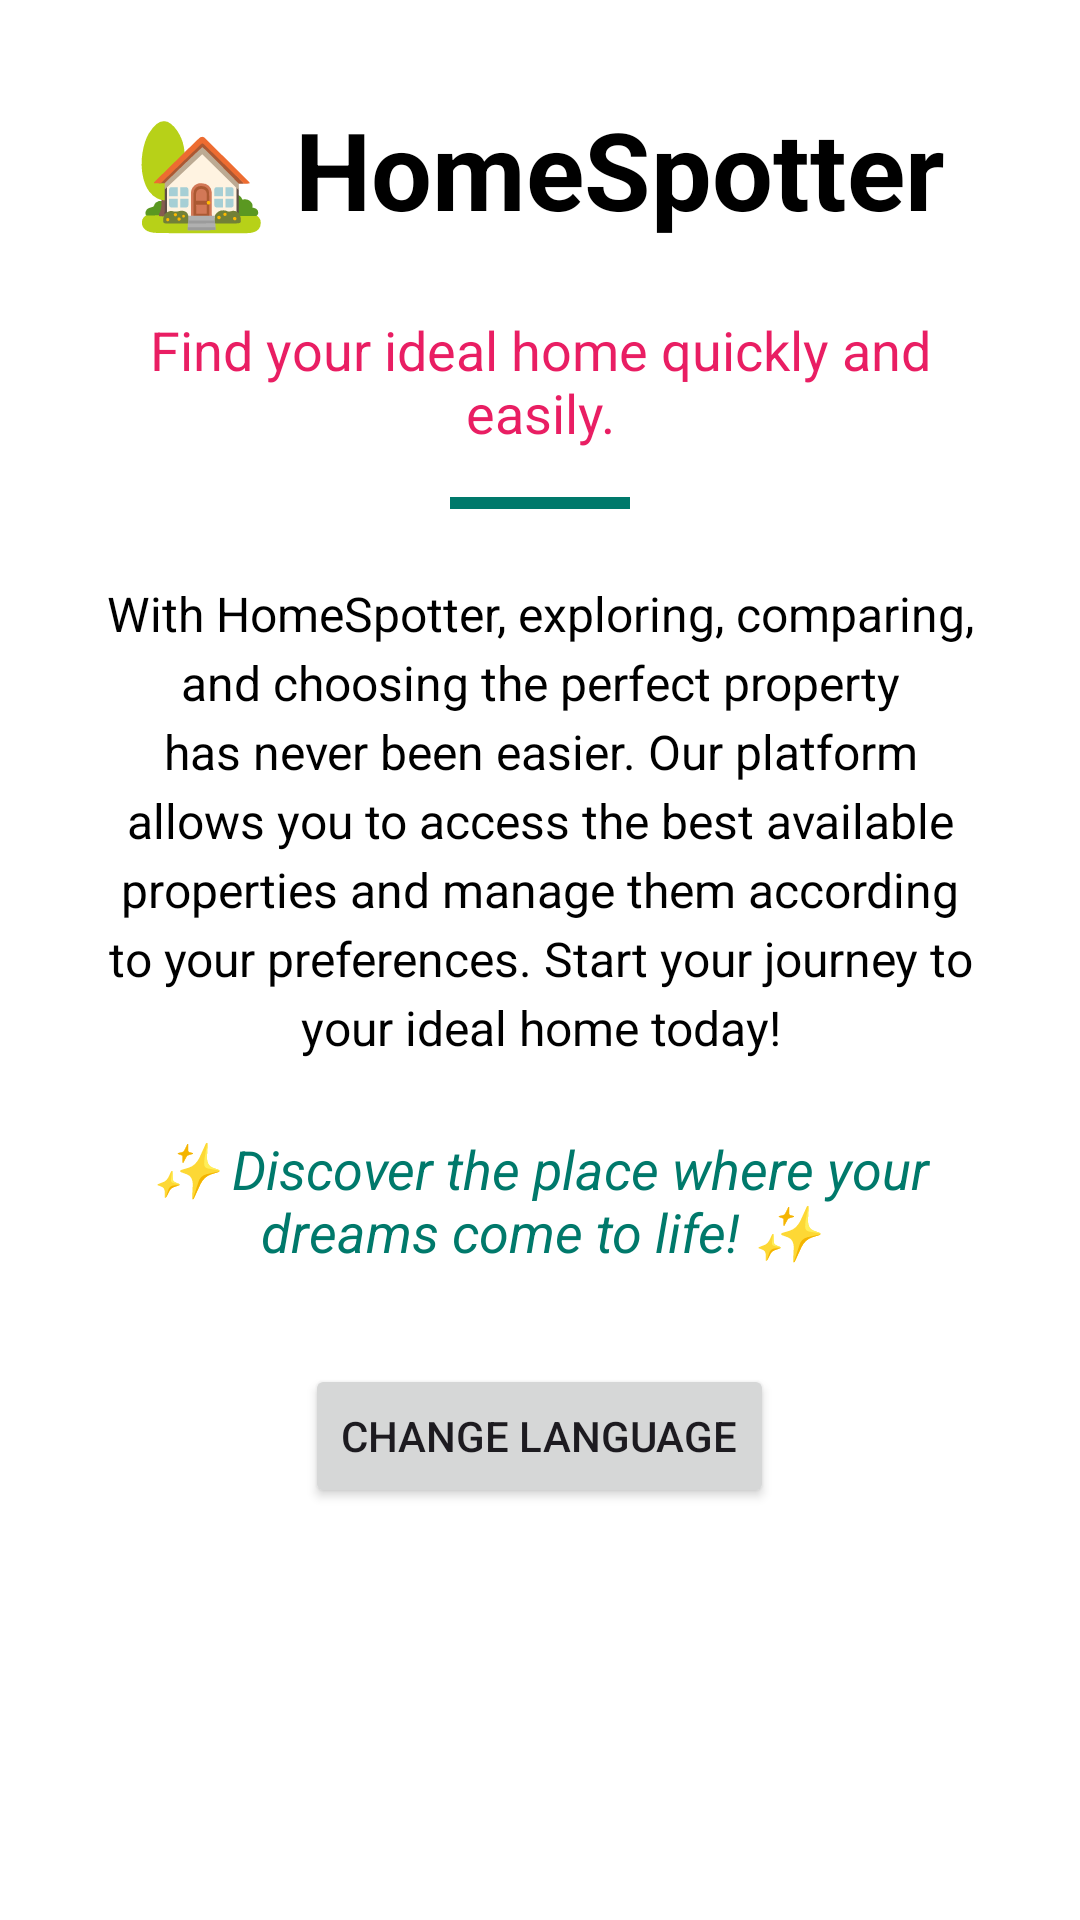

This screen was rendered from an Android layout file. Write that file and the resources it references.
<!-- AndroidManifest.xml: application theme Theme.HomeSpotter -->
<!-- res/layout/activity_main.xml -->
<?xml version="1.0" encoding="utf-8"?>
<LinearLayout xmlns:android="http://schemas.android.com/apk/res/android"
    xmlns:app="http://schemas.android.com/apk/res-auto"
    android:layout_width="match_parent"
    android:layout_height="match_parent"
    android:orientation="vertical">

    

    
    <ScrollView
        android:id="@+id/scroll_content"
        android:layout_width="match_parent"
        android:layout_height="0dp"
        android:layout_weight="1"
        android:padding="16dp"
        android:background="@color/white">

        <LinearLayout
            android:layout_width="match_parent"
            android:layout_height="wrap_content"
            android:orientation="vertical"
            android:gravity="center_horizontal"
            android:padding="16dp">

            
            <TextView
                android:id="@+id/title_text"
                android:layout_width="wrap_content"
                android:layout_height="wrap_content"
                android:text="🏡 HomeSpotter"
                android:textSize="36sp"
                android:textStyle="bold"
                android:textColor="@android:color/black"
                android:layout_marginBottom="24dp"
                android:gravity="center" />

            
            <TextView
                android:id="@+id/short_description"
                android:layout_width="wrap_content"
                android:layout_height="wrap_content"
                android:text="@string/slogan"
                android:textSize="18sp"
                android:textColor="@color/secondary_text"
                android:gravity="center"
                android:layout_marginBottom="16dp" />

            
            <View
                android:layout_width="60dp"
                android:layout_height="4dp"
                android:background="@color/primary"
                android:layout_marginBottom="24dp" />

            
            <TextView
                android:id="@+id/extended_description"
                android:layout_width="match_parent"
                android:layout_height="wrap_content"
                android:text="@string/appDesc"
                android:textSize="16sp"
                android:textColor="@android:color/black"
                android:lineSpacingExtra="4dp"
                android:gravity="center"
                android:layout_marginBottom="24dp" />

            
            <TextView
                android:id="@+id/motivational_text"
                android:layout_width="wrap_content"
                android:layout_height="wrap_content"
                android:text="@string/phrase"
                android:textSize="18sp"
                android:textStyle="italic"
                android:textColor="@color/primary"
                android:gravity="center"
                android:layout_marginBottom="32dp" />
            <Button
                android:id="@+id/btn_select_language"
                android:layout_width="wrap_content"
                android:layout_height="wrap_content"
                android:text="@string/select_language" />
        </LinearLayout>
    </ScrollView>

</LinearLayout>
<!-- resources referenced by this layout -->
<resources>
  <color name="primary">#00796B</color>
  <color name="secondary_text">#E91E63</color>
  <color name="white">#FFFFFFFF</color>
  <string name="appDesc">With HomeSpotter, exploring, comparing, and choosing the perfect property has never been easier.
                             Our platform allows you to access the best available properties and manage them according to your preferences.
                             Start your journey to your ideal home today!</string>
  <string name="phrase">✨ Discover the place where your dreams come to life! ✨</string>
  <string name="select_language">Change Language</string>
  <string name="slogan">Find your ideal home quickly and easily.</string>
  <style name="Theme.HomeSpotter" parent="Base.Theme.HomeSpotter" />
  <style name="Base.Theme.HomeSpotter" parent="Theme.Material3.DayNight.NoActionBar">
          
          
          <item name="colorPrimary">@color/teal_700</item>
      </style>
  <color name="teal_700">#00796B</color>
</resources>
